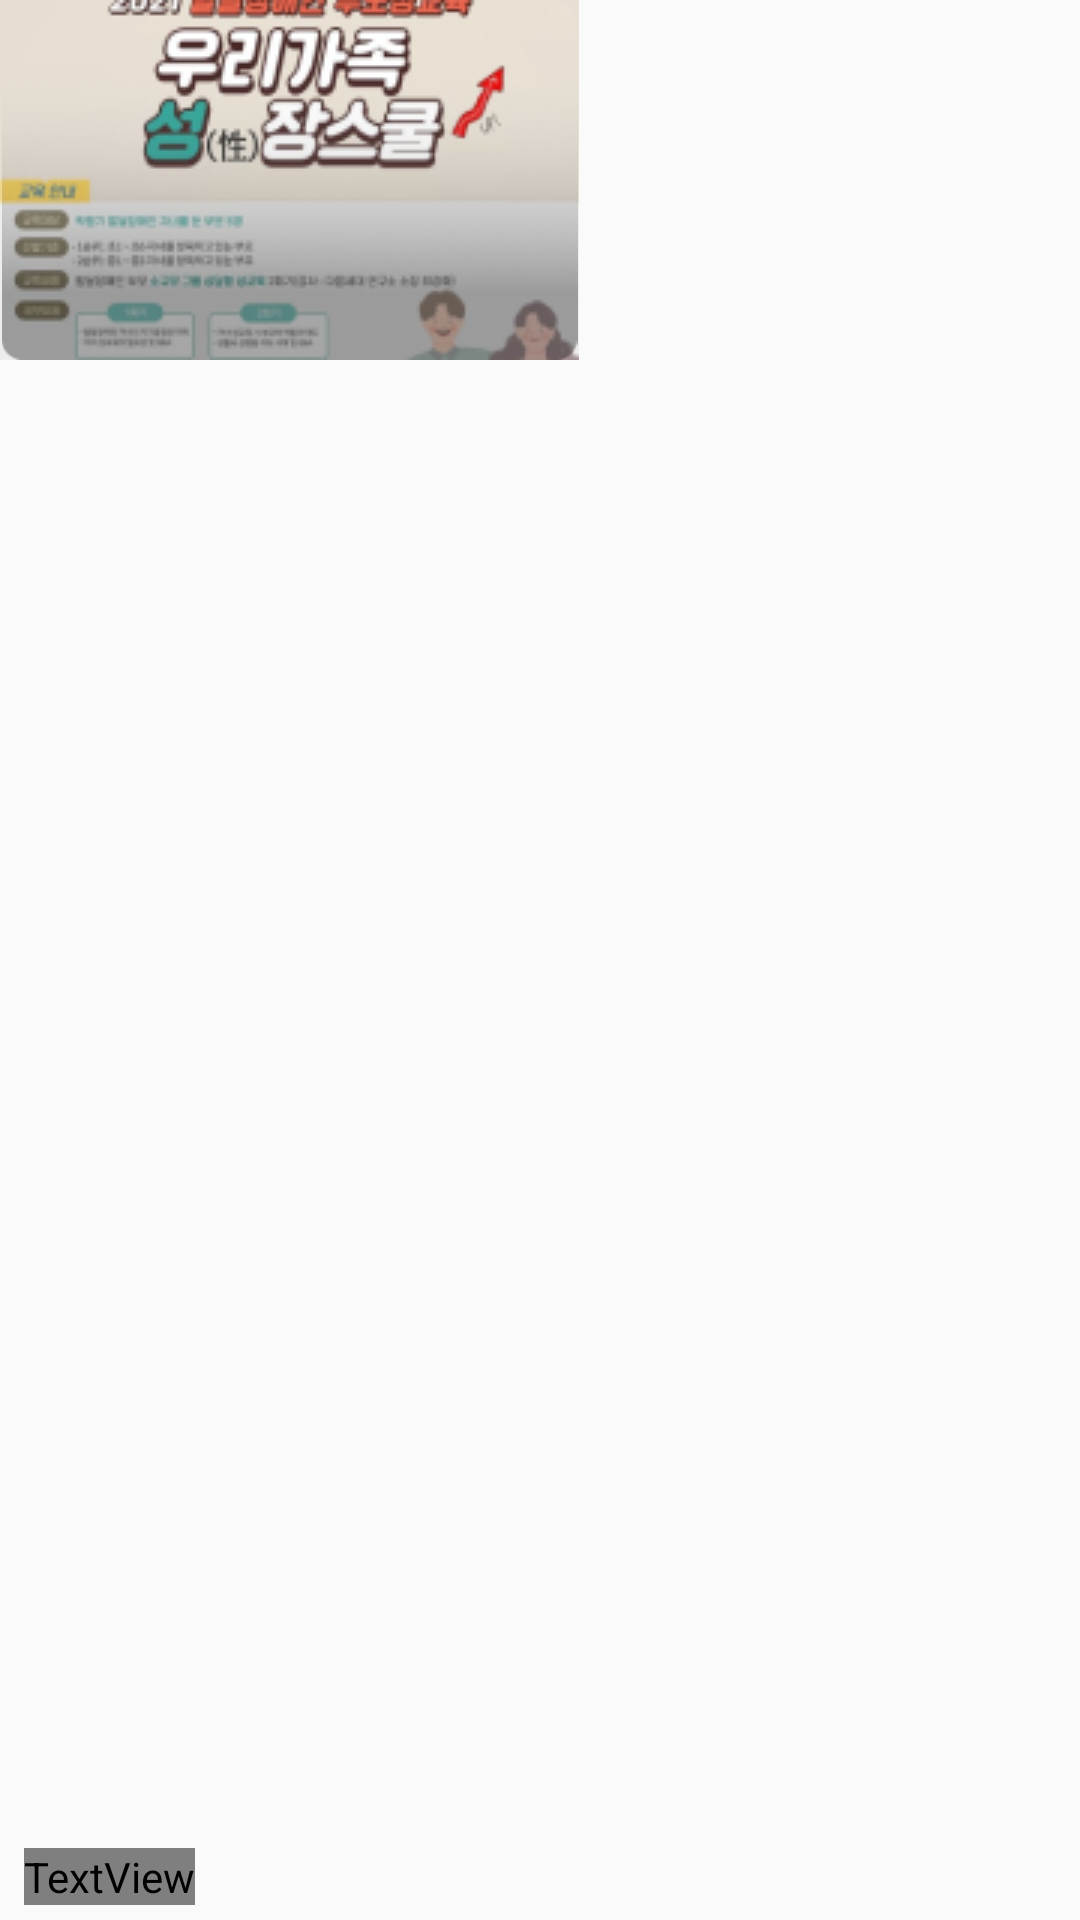

This screen was rendered from an Android layout file. Write that file and the resources it references.
<!-- AndroidManifest.xml: application theme Theme.Test4 -->
<!-- res/layout/fragment_recommend_first.xml -->
<?xml version="1.0" encoding="utf-8"?>
<androidx.constraintlayout.widget.ConstraintLayout xmlns:android="http://schemas.android.com/apk/res/android"
    xmlns:app="http://schemas.android.com/apk/res-auto"
    xmlns:tools="http://schemas.android.com/tools"
    android:layout_width="wrap_content"
    android:layout_height="wrap_content"
    tools:context=".home.recommend.Recommend_firstFragment">

    <ImageView
        android:id="@+id/c_mental"
        android:layout_width="193dp"
        android:layout_height="120dp"
        android:src="@drawable/recommend1"
        app:layout_constraintEnd_toEndOf="@+id/reco1"
        app:layout_constraintStart_toStartOf="@+id/reco1"
        app:layout_constraintTop_toTopOf="parent" />

    <ImageView
        android:id="@+id/reco1"
        android:layout_width="193dp"
        android:layout_height="120dp"
        android:src="@drawable/box_shadow"
        app:layout_constraintEnd_toEndOf="parent"
        app:layout_constraintHorizontal_bias="0.0"
        app:layout_constraintStart_toStartOf="parent"
        app:layout_constraintTop_toTopOf="parent" />

    <TextView
        android:id="@+id/textView25"
        android:layout_width="wrap_content"
        android:layout_height="wrap_content"
        android:layout_marginStart="8dp"
        android:layout_marginBottom="5dp"
        android:fontFamily="@font/notosanskr_bold"
        android:text='"발달장애인 부모 성교육 프로그램"'
        android:textColor="@color/background"
        android:textSize="12sp"
        app:layout_constraintBottom_toBottomOf="parent"
        app:layout_constraintStart_toStartOf="parent" />
</androidx.constraintlayout.widget.ConstraintLayout>
<!-- resources referenced by this layout -->
<resources>
  <color name="background">#F0F0F2</color>
  <!-- drawable box_shadow: png bitmap (drawable, 30113 bytes) -->
  <!-- drawable recommend1: jpg bitmap (drawable, 57809 bytes) -->
  <style name="Theme.Test4" parent="Theme.AppCompat.Light.NoActionBar">
          
          <item name="colorPrimary">@color/main_blue</item>
          <item name="colorPrimaryVariant">@color/black</item>
          <item name="colorOnPrimary">@color/main_blue</item>
          
          <item name="colorSecondary">@color/main_blue</item>
          <item name="colorSecondaryVariant">@color/main_yellow</item>
          <item name="colorOnSecondary">@color/black</item>
          
          <item name="android:statusBarColor" tools:targetApi="l">?attr/colorPrimaryVariant</item>
          
      </style>
  <color name="main_blue">#443DE5</color>
  <color name="black">#FF000000</color>
  <color name="main_yellow">#FFCD1A</color>
</resources>
